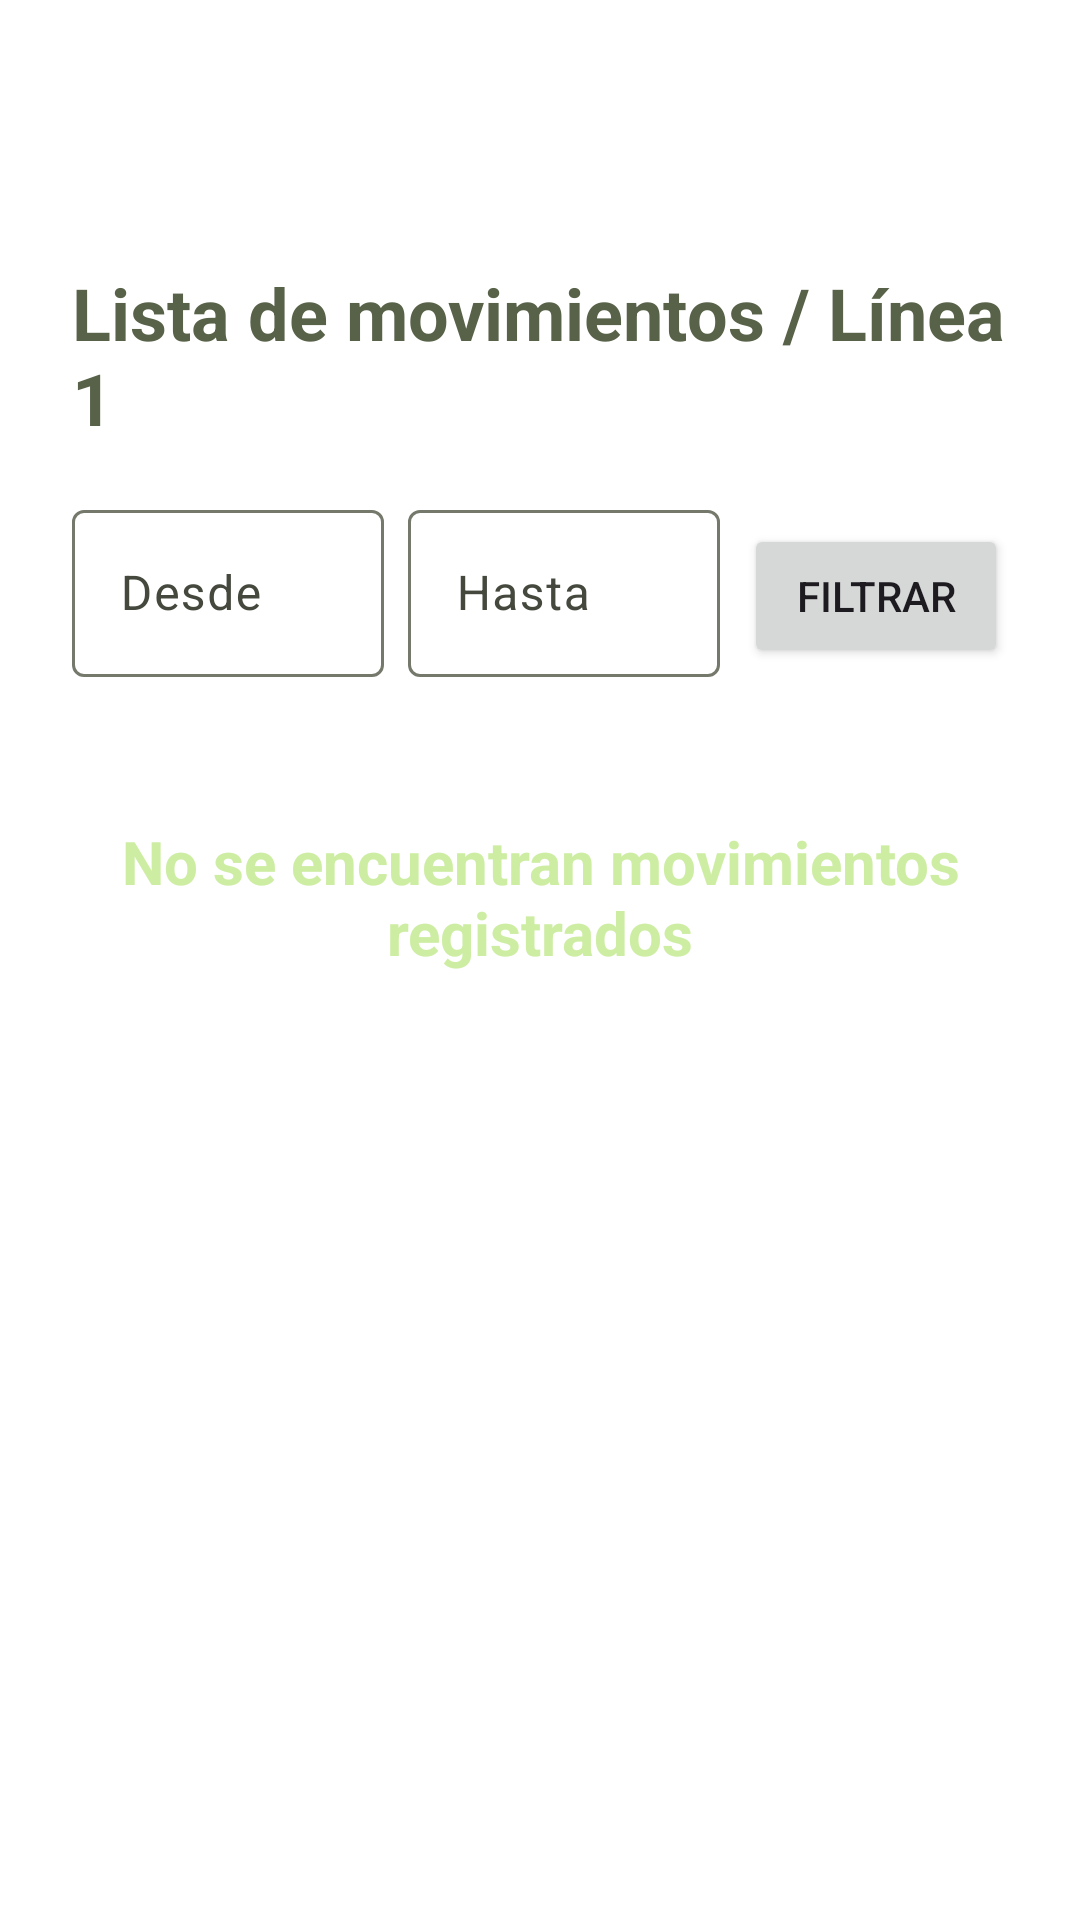

Here is an Android app screen rendered from its layout file. Give the layout XML and the strings, colors and styles it references.
<!-- AndroidManifest.xml: application theme Theme.Lab6 -->
<!-- res/layout/fragment_lima1.xml -->
<?xml version="1.0" encoding="utf-8"?>
<androidx.constraintlayout.widget.ConstraintLayout xmlns:android="http://schemas.android.com/apk/res/android"
    xmlns:app="http://schemas.android.com/apk/res-auto"
    xmlns:tools="http://schemas.android.com/tools"
    android:id="@+id/main"
    android:layout_width="match_parent"
    android:layout_height="match_parent"
    android:padding="24dp"
    tools:context=".Lima1Fragment">

    
    <Button
        android:id="@+id/btnAdd"
        style="?attr/materialIconButtonFilledTonalStyle"
        android:layout_width="wrap_content"
        android:layout_height="wrap_content"
        app:icon="@drawable/add_icon"
        app:layout_constraintEnd_toEndOf="parent"
        app:layout_constraintTop_toTopOf="parent" />

    
    <TextView
        android:id="@+id/tvTitulo"
        android:layout_width="wrap_content"
        android:layout_height="wrap_content"
        android:text="Lista de movimientos / Línea 1"
        android:textSize="24sp"
        android:textColor="@color/md_theme_secondary"
        android:textStyle="bold"
        app:layout_constraintTop_toBottomOf="@id/btnAdd"
        app:layout_constraintStart_toStartOf="parent"
        app:layout_constraintEnd_toEndOf="parent"
        android:layout_marginTop="16dp" />

    
    <LinearLayout
        android:id="@+id/filterContainer"
        android:layout_width="0dp"
        android:layout_height="wrap_content"
        android:orientation="horizontal"
        android:paddingTop="16dp"
        app:layout_constraintTop_toBottomOf="@id/tvTitulo"
        app:layout_constraintStart_toStartOf="parent"
        app:layout_constraintEnd_toEndOf="parent">

        <com.google.android.material.textfield.TextInputLayout
            android:layout_width="0dp"
            android:layout_weight="1"
            android:layout_height="wrap_content"
            android:hint="Desde">
            <com.google.android.material.textfield.TextInputEditText
                android:id="@+id/etFilterStart"
                android:layout_width="match_parent"
                android:layout_height="wrap_content"
                android:focusable="false" />
        </com.google.android.material.textfield.TextInputLayout>

        <com.google.android.material.textfield.TextInputLayout
            android:layout_width="0dp"
            android:layout_weight="1"
            android:layout_height="wrap_content"
            android:layout_marginStart="8dp"
            android:hint="Hasta">
            <com.google.android.material.textfield.TextInputEditText
                android:id="@+id/etFilterEnd"
                android:layout_width="match_parent"
                android:layout_height="wrap_content"
                android:focusable="false" />
        </com.google.android.material.textfield.TextInputLayout>

        <Button
            android:id="@+id/btnFilter"
            android:layout_width="wrap_content"
            android:layout_height="wrap_content"
            android:layout_marginStart="8dp"
            android:text="Filtrar" />

    </LinearLayout>

    
    <ScrollView
        android:id="@+id/scrollArea"
        android:layout_width="0dp"
        android:layout_height="wrap_content"
        android:fillViewport="true"
        app:layout_constraintTop_toBottomOf="@id/filterContainer"
        app:layout_constraintStart_toStartOf="parent"
        app:layout_constraintEnd_toEndOf="parent">

        <LinearLayout
            android:layout_width="match_parent"
            android:layout_height="wrap_content"
            android:orientation="vertical"
            android:paddingBottom="16dp">

            <androidx.recyclerview.widget.RecyclerView
                android:id="@+id/listaMovLinea1"
                android:layout_width="match_parent"
                android:layout_height="wrap_content"
                android:contentDescription="Lista de movimientos disponibles"
                android:padding="8dp" />

        </LinearLayout>

    </ScrollView>



    
    <TextView
        android:id="@+id/NoHayMovimientos"
        android:layout_width="0dp"
        android:layout_height="wrap_content"
        android:text="No se encuentran movimientos registrados"
        android:textAlignment="center"
        android:textColor="@color/md_theme_primaryContainer"
        android:textSize="20sp"
        android:textStyle="bold"
        android:padding="16dp"
        app:layout_constraintTop_toBottomOf="@id/scrollArea"
        app:layout_constraintStart_toStartOf="parent"
        app:layout_constraintEnd_toEndOf="parent" />

</androidx.constraintlayout.widget.ConstraintLayout>
<!-- resources referenced by this layout -->
<resources>
  <color name="md_theme_primaryContainer">#CDEDA3</color>
  <color name="md_theme_secondary">#586249</color>
  <style name="Theme.Lab6" parent="Base.Theme.Lab6" />
  <color name="md_theme_primary">#4C662B</color>
  <color name="md_theme_onPrimary">#FFFFFF</color>
  <color name="md_theme_onPrimaryContainer">#354E16</color>
  <color name="md_theme_onSecondary">#FFFFFF</color>
  <color name="md_theme_secondaryContainer">#DCE7C8</color>
  <color name="md_theme_onSecondaryContainer">#404A33</color>
  <color name="md_theme_tertiary">#386663</color>
  <color name="md_theme_onTertiary">#FFFFFF</color>
  <color name="md_theme_tertiaryContainer">#BCECE7</color>
  <color name="md_theme_onTertiaryContainer">#1F4E4B</color>
  <color name="md_theme_error">#BA1A1A</color>
  <color name="md_theme_onError">#FFFFFF</color>
  <color name="md_theme_errorContainer">#FFDAD6</color>
  <color name="md_theme_onErrorContainer">#93000A</color>
  <color name="md_theme_background">#FFFFFF</color>
  <color name="md_theme_onBackground">#1A1C16</color>
  <color name="md_theme_surface">#F9FAEF</color>
  <color name="md_theme_onSurface">#1A1C16</color>
  <color name="md_theme_surfaceVariant">#E1E4D5</color>
  <color name="md_theme_onSurfaceVariant">#44483D</color>
  <color name="md_theme_outline">#75796C</color>
  <color name="md_theme_outlineVariant">#C5C8BA</color>
  <color name="md_theme_inverseSurface">#2F312A</color>
  <color name="md_theme_inverseOnSurface">#F1F2E6</color>
  <color name="md_theme_inversePrimary">#B1D18A</color>
  <color name="md_theme_primaryFixed">#CDEDA3</color>
  <color name="md_theme_onPrimaryFixed">#102000</color>
  <color name="md_theme_primaryFixedDim">#B1D18A</color>
  <color name="md_theme_onPrimaryFixedVariant">#354E16</color>
  <color name="md_theme_secondaryFixed">#DCE7C8</color>
  <color name="md_theme_onSecondaryFixed">#151E0B</color>
  <color name="md_theme_secondaryFixedDim">#BFCBAD</color>
  <color name="md_theme_onSecondaryFixedVariant">#404A33</color>
  <color name="md_theme_tertiaryFixed">#BCECE7</color>
  <color name="md_theme_onTertiaryFixed">#00201E</color>
  <color name="md_theme_tertiaryFixedDim">#A0D0CB</color>
  <color name="md_theme_onTertiaryFixedVariant">#1F4E4B</color>
  <color name="md_theme_surfaceDim">#DADBD0</color>
  <color name="md_theme_surfaceBright">#F9FAEF</color>
  <color name="md_theme_surfaceContainerLowest">#FFFFFF</color>
  <color name="md_theme_surfaceContainerLow">#F3F4E9</color>
  <color name="md_theme_surfaceContainer">#EEEFE3</color>
  <color name="md_theme_surfaceContainerHigh">#E8E9DE</color>
  <color name="md_theme_surfaceContainerHighest">#E2E3D8</color>
</resources>
